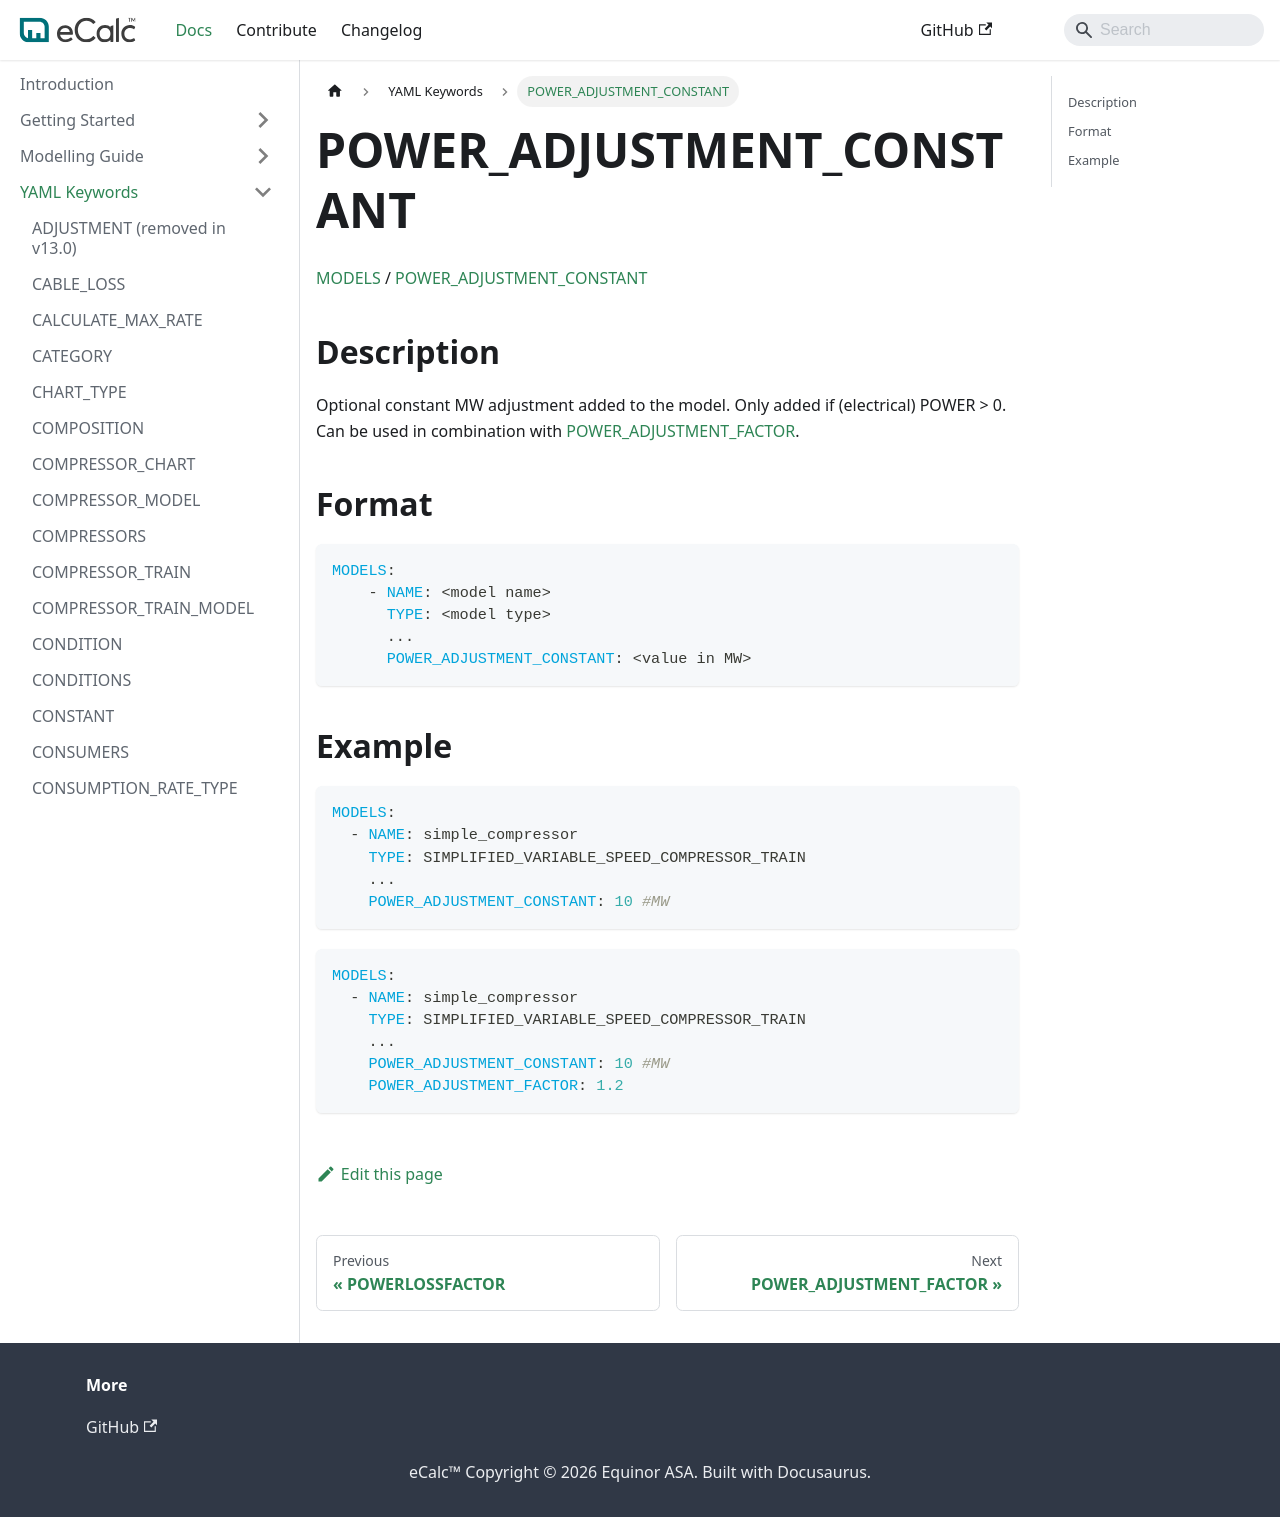

repository: equinor/ecalc · page: v15.9/docs/about/references/POWER_ADJUSTMENT_CONSTANT/index.html · generator: docusaurus

# POWER_ADJUSTMENT_CONSTANT

[MODELS](/about/references/MODELS.md) / 
[POWER_ADJUSTMENT_CONSTANT](/about/references/POWER_ADJUSTMENT_CONSTANT.md)

## Description {/* #description */}
Optional constant MW adjustment added to the model. Only added if (electrical) POWER > 0. Can be used in combination with [POWER_ADJUSTMENT_FACTOR](/about/references/POWER_ADJUSTMENT_FACTOR.md).

## Format {/* #format */}

~~~~~yaml
MODELS:
    - NAME: <model name>
      TYPE: <model type>
      ...
      POWER_ADJUSTMENT_CONSTANT: <value in MW>
~~~~~

## Example {/* #example */}

~~~~~yaml
MODELS:
  - NAME: simple_compressor
    TYPE: SIMPLIFIED_VARIABLE_SPEED_COMPRESSOR_TRAIN
    ...
    POWER_ADJUSTMENT_CONSTANT: 10 #MW
~~~~~

~~~~~yaml
MODELS:
  - NAME: simple_compressor
    TYPE: SIMPLIFIED_VARIABLE_SPEED_COMPRESSOR_TRAIN
    ...
    POWER_ADJUSTMENT_CONSTANT: 10 #MW
    POWER_ADJUSTMENT_FACTOR: 1.2 
~~~~~
